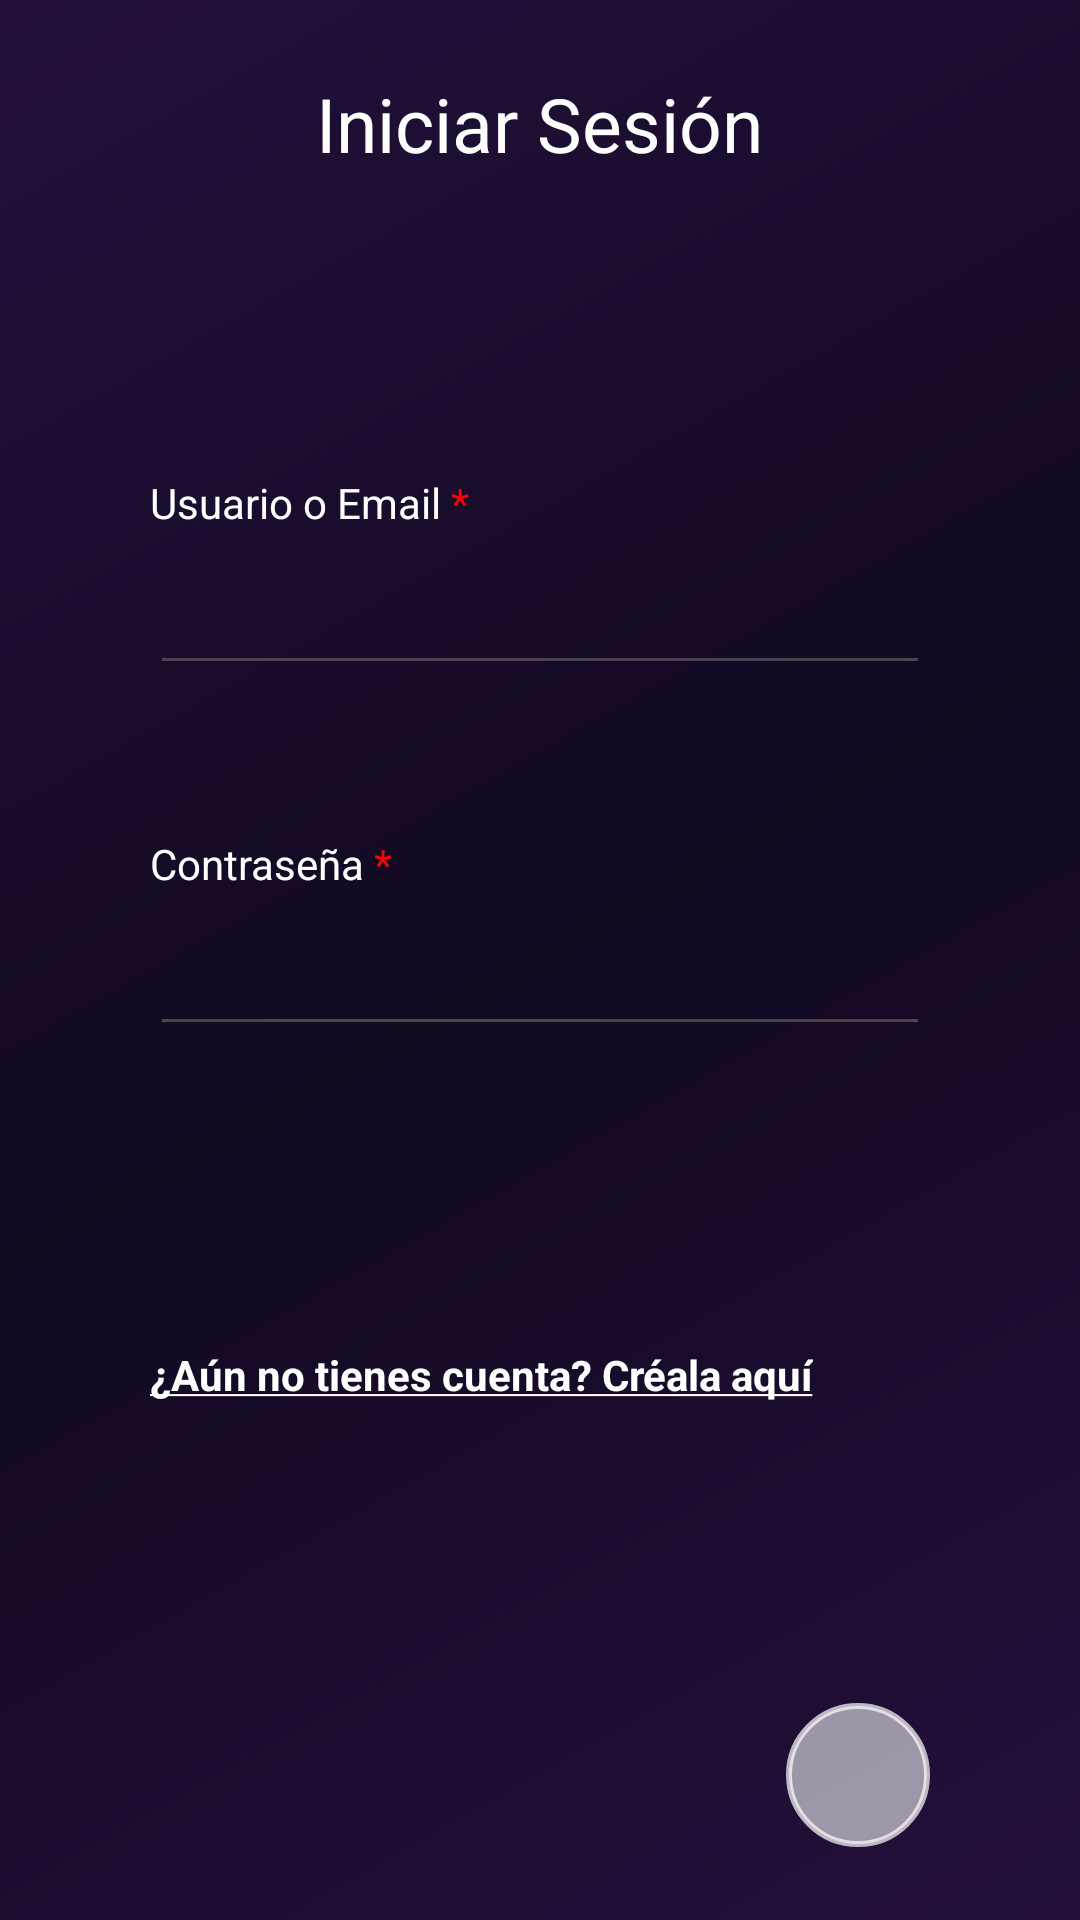

Here is an Android app screen rendered from its layout file. Give the layout XML and the strings, colors and styles it references.
<!-- AndroidManifest.xml: application theme Theme.VinetaVirtual -->
<!-- res/layout/activity_login.xml -->
<?xml version="1.0" encoding="utf-8"?>
<androidx.constraintlayout.widget.ConstraintLayout xmlns:android="http://schemas.android.com/apk/res/android"
    xmlns:tools="http://schemas.android.com/tools"
    android:layout_width="match_parent"
    android:layout_height="match_parent"
    xmlns:app="http://schemas.android.com/apk/res-auto"
    android:id="@+id/login"
    android:background="@drawable/bg_gradient">

    <LinearLayout
        android:layout_width="match_parent"
        android:layout_height="match_parent"
        android:orientation="vertical"
        tools:ignore="MissingConstraints"
        android:gravity="start|center"
        android:paddingHorizontal="50dp">

        <TextView
            android:layout_width="wrap_content"
            android:layout_height="wrap_content"
            android:layout_marginBottom="100dp"
            android:text="Iniciar Sesión"
            android:textSize="25dp"
            android:textColor="@color/white"
            android:layout_gravity="center"/>

        <TextView
            android:layout_width="wrap_content"
            android:layout_height="wrap_content"
            android:text="@string/textView_usuarioEmail"
            android:textColor="@color/white"/>

        <EditText
            android:id="@+id/et_UsuarioEmail"
            android:layout_width="match_parent"
            android:layout_height="wrap_content"
            android:layout_marginTop="10dp"
            android:textColor="@color/white"
            android:layout_marginBottom="50dp"/>

        <TextView
            android:layout_width="wrap_content"
            android:layout_height="wrap_content"
            android:textColor="@color/white"
            android:text="@string/textView_contrasena"/>

        <EditText
            android:id="@+id/et_Contrasena"
            android:layout_width="match_parent"
            android:textColor="@color/white"
            android:layout_height="wrap_content"
            android:layout_marginTop="10dp"
            android:inputType="textPassword"/>

        <TextView
            android:id="@+id/tv_link_cliente"
            android:layout_width="wrap_content"
            android:layout_height="wrap_content"
            android:text="@string/textView_sinCuenta"
            android:textStyle="bold"
            android:layout_marginTop="100dp"
            android:textColor="@color/white"
            android:onClick="startRegistroLectorActivity"/>

        <ImageButton
            android:id="@+id/btn_Login"
            android:layout_width="48dp"
            android:layout_height="48dp"
            android:layout_marginTop="100dp"
            android:layout_gravity="bottom|end"
            android:background="@drawable/bg_glass_button"
            android:src="@drawable/ic_next"
            android:contentDescription="Iniciar Sesión"
            android:scaleType="centerInside"
            app:tint="@android:color/white"/>

    </LinearLayout>

</androidx.constraintlayout.widget.ConstraintLayout>
<!-- resources referenced by this layout -->
<resources>
  <!-- drawable bg_glass_button (drawable) -->
  <?xml version="1.0" encoding="utf-8"?>
  <shape xmlns:android="http://schemas.android.com/apk/res/android"
      android:shape="oval">
      <solid android:color="#90FFFFFF"/> 
      <stroke
          android:width="2dp"
          android:color="#B3FFFFFF"/> 
  </shape>
  <!-- drawable bg_gradient (drawable) -->
  <?xml version="1.0" encoding="utf-8"?>
  <shape>
      <gradient xmlns:android="http://schemas.android.com/apk/res/android"
      android:type="linear"
      android:angle="135"
      android:startColor="#22103b"
      android:centerColor="#130921"
      android:endColor="#22103b"/>
  
  </shape>
  <string name="textView_contrasena">Contraseña <font color="#FF0000">*</font></string>
  <string name="textView_sinCuenta"><u>¿Aún no tienes cuenta? Créala aquí</u></string>
  <string name="textView_usuarioEmail">Usuario o Email <font color="#FF0000">*</font></string>
  <style name="Theme.VinetaVirtual" parent="Theme.Material3.DayNight.NoActionBar">
          <item name="colorPrimary">#018786</item>
          <item name="colorOnPrimary">#FFFFFF</item>
          
          
          
          <item name="colorSecondary">#018786</item> 
          <item name="colorOnSecondary">#FFA500</item>
          
          <item name="colorOnBackground">#03DAC5</item>
          <item name="colorSurface">#FFFFFF</item> 
          <item name="colorOnSurface">#7BFFFFFF</item>
          <item name="colorOnSurfaceVariant">#03DAC5</item>
          <item name="colorOutline">#03DAC5</item>
      </style>
  <!-- not gathered from this repository: default colours our renderer supplied (Android Studio template values) -->
  <color name="white">#FFFFFFFF</color>
</resources>
